Run: headless pygame with SDL's dummy video driver; simulated clock (each Clock.tick advances the game by its frame time, no real sleeping); random seed 0; keys injected as events and as key.get_pressed() state; no mouse input.
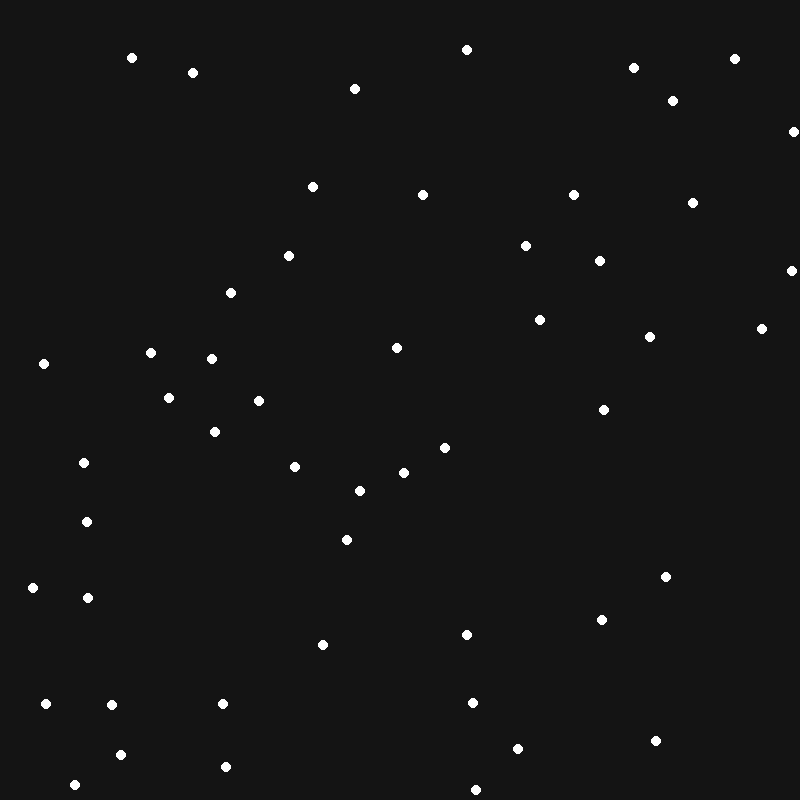
Frame 1 of 4 · flips 1–60 · no input
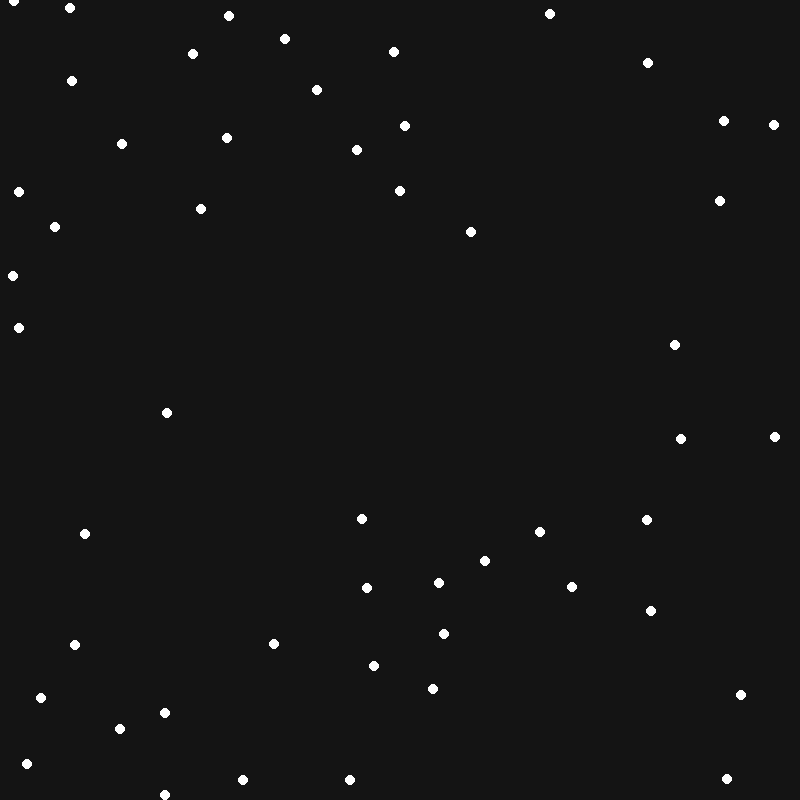
Frame 2 of 4 · flips 61–180 · tapped SPACE, RETURN · held RIGHT (→), D
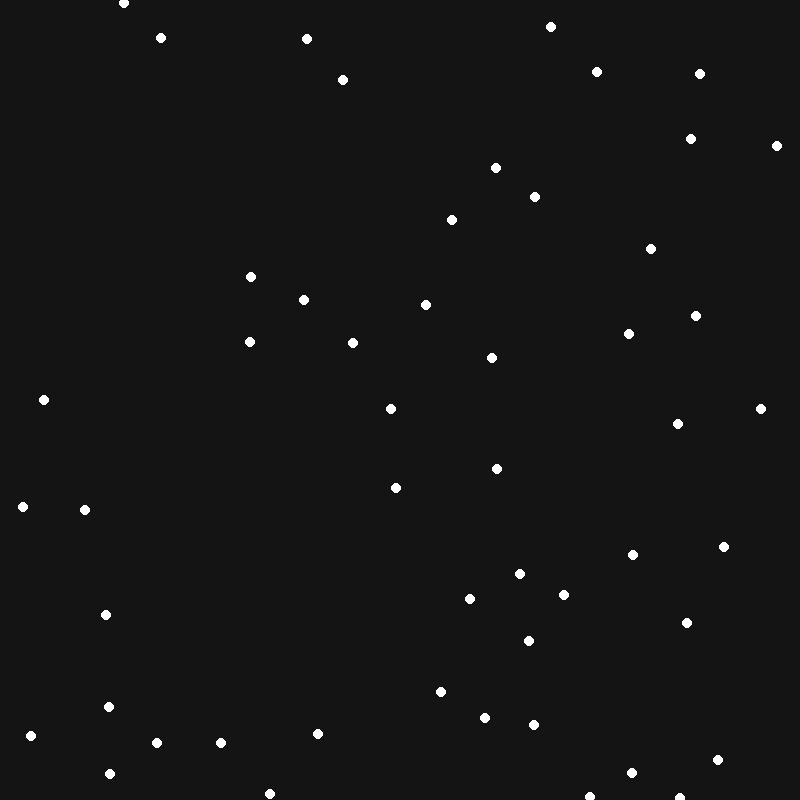
Frame 3 of 4 · flips 181–300 · held DOWN (↓), S
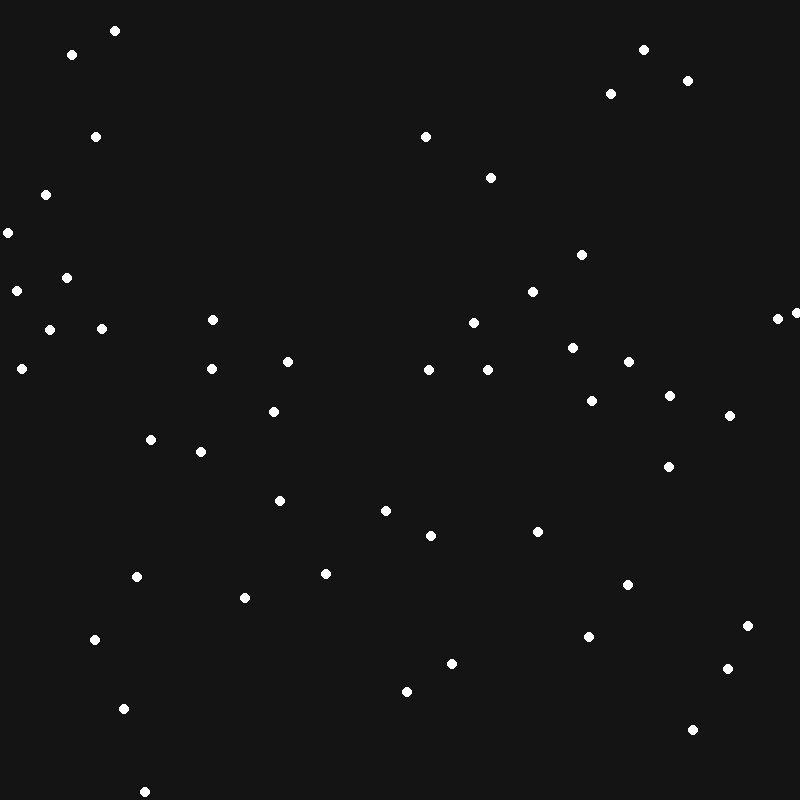
Frame 4 of 4 · flips 301–420 · held LEFT (←), A, UP (↑), W

The pygame program that drew these frames:

import pygame as pg
import random as rand
from math import dist

pg.init()
w,h = 800,800

min_prox = 50
avoid_factor = 0.05
max_vel = 2

screen = pg.display.set_mode((w,h))
pg.display.set_caption("boid simulation")
clock = pg.time.Clock()

running = True

class boid:
    def __init__(self, x, y, vx, vy):
        self.x = x
        self.y = y
        self.vx = vx
        self.vy = vy

    def update(self):
        self.x += self.vx
        self.y += self.vy

    def get_pose(self):
        return (self.x, self.y)
    
    def set_pose(self, x, y):
        self.x = x
        self.y = y

def draw_boid(boid):
    pg.draw.circle(screen, (255,255,255), (int(boid.x), int(boid.y)), 5)

def update_boid(boid):
    boid.update()

def find_neighbors(boid, boids, rad):
    neighbors = []
    for other in boids:
        if other != boid and dist(boid.get_pose(), other.get_pose()) < rad:
            neighbors.append(other)
    return neighbors

def clamp(v, min, max):
    if v<min:
        return min
    elif v>max:
        return max
    else:
        return v
def cap(v, max):
    if abs(v) > max:
        return max * (v/abs(v))
    else:
        return v

b1 = boid(400, 400, 1, 1)
boids = [b1]
for i in range(50):
    boids.append(boid(rand.random()*w, rand.random()*h, rand.random()*2-1, rand.random()*2-1))

while running:
    for event in pg.event.get():
        if event.type == pg.QUIT:
            running = False
    
    screen.fill((20,20,20))

    for boid in boids:
        draw_boid(boid)
    
    for boid in boids:
        neighbors = find_neighbors(boid, boids, min_prox)
        if len(neighbors) > 0:
            acc_x, acc_y = 0,0
            for neighbor in neighbors:
                acc_x += boid.get_pose()[0] - neighbor.get_pose()[0]
                acc_y += boid.get_pose()[1] - neighbor.get_pose()[1]

            boid.vx += acc_x * avoid_factor
            boid.vy += acc_y * avoid_factor
        
        boid.vx = cap(boid.vx, max_vel)
        boid.vy = cap(boid.vy, max_vel)
        update_boid(boid)
    
    for boid in boids:
        if boid.get_pose()[0] > w or boid.get_pose()[0] < 0:
            boid.x = boid.get_pose()[0] % w
        if boid.get_pose()[1] > h or boid.get_pose()[1] < 0:
            boid.y = boid.get_pose()[1] % h

    pg.display.flip()
    clock.tick(60)

pg.quit()
